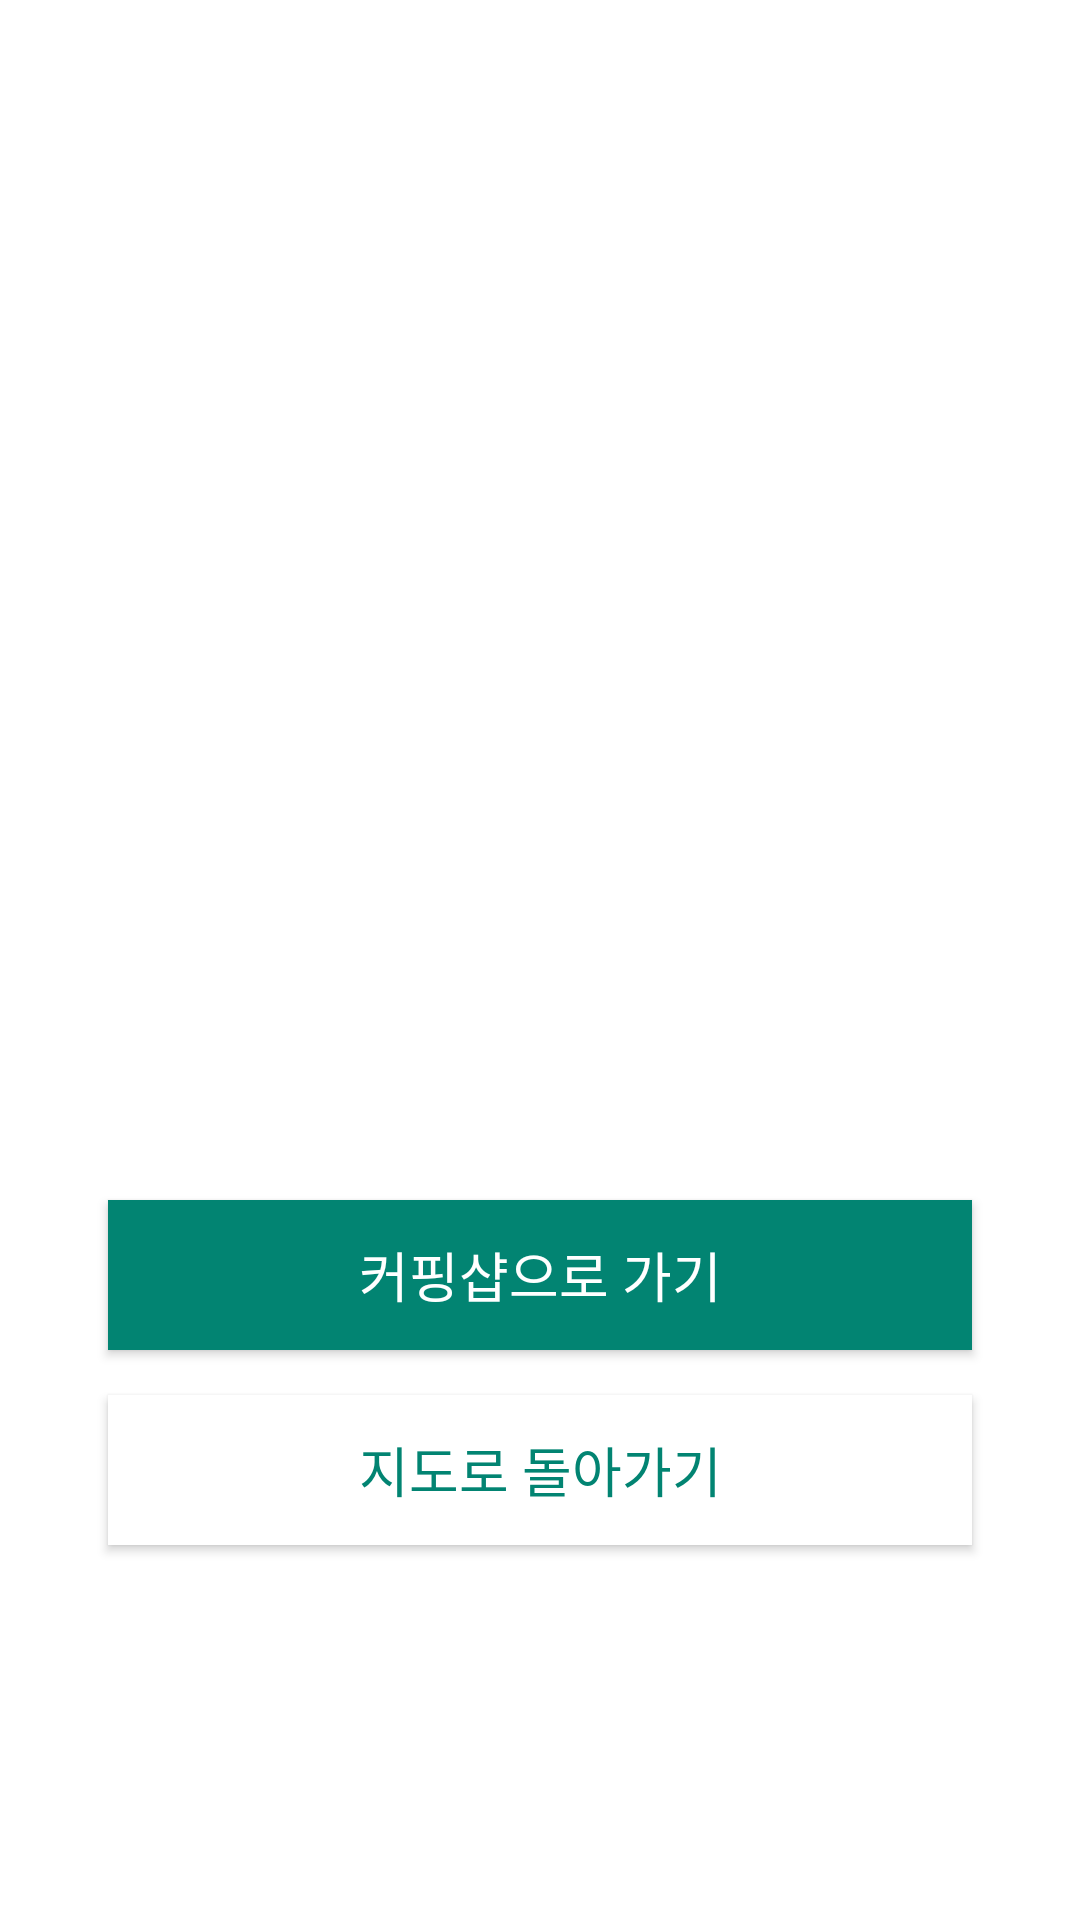

This screen was rendered from an Android layout file. Write that file and the resources it references.
<!-- AndroidManifest.xml: application theme Theme.HappyCup -->
<!-- res/layout/dialog_recognize_success.xml -->
<?xml version="1.0" encoding="utf-8"?>
<layout xmlns:android="http://schemas.android.com/apk/res/android"
    xmlns:app="http://schemas.android.com/apk/res-auto">

<androidx.constraintlayout.widget.ConstraintLayout
    android:layout_width="match_parent"
    android:layout_height="match_parent">
    <ImageView
        android:id="@+id/imgTree"
        android:layout_width="400dp"
        android:layout_height="400dp"
        app:layout_constraintEnd_toEndOf="parent"
        app:layout_constraintStart_toStartOf="parent"
        app:layout_constraintTop_toTopOf="parent"/>
    <android.widget.Button
        android:id="@+id/btnCupping"
        android:layout_width="0dp"
        android:layout_height="50dp"
        android:background="@color/mainColor"
        android:text="커핑샵으로 가기"
        android:textColor="@color/white"
        android:textSize="18sp"
        app:layout_constraintEnd_toEndOf="parent"
        app:layout_constraintStart_toStartOf="parent"
        app:layout_constraintTop_toBottomOf="@+id/imgTree"
        app:layout_constraintWidth_percent="0.8" />

    <android.widget.Button
        android:id="@+id/btnMap"
        android:layout_width="0dp"
        android:layout_height="50dp"
        android:layout_marginTop="15dp"
        android:background="@android:color/white"
        android:text="지도로 돌아가기"
        android:textColor="@color/mainColor"
        android:textSize="18sp"
        app:layout_constraintEnd_toEndOf="parent"
        app:layout_constraintStart_toStartOf="parent"
        app:layout_constraintTop_toBottomOf="@+id/btnCupping"
        app:layout_constraintWidth_percent="0.8" />
</androidx.constraintlayout.widget.ConstraintLayout>

</layout>
<!-- resources referenced by this layout -->
<resources>
  <color name="mainColor">#028472</color>
  <color name="white">#FFFFFFFF</color>
  <style name="Theme.HappyCup" parent="Theme.MaterialComponents.DayNight.NoActionBar">
          
          <item name="colorPrimary">@color/purple_500</item>
          <item name="colorPrimaryVariant">@color/black</item>
          <item name="colorOnPrimary">@color/white</item>
          
          <item name="colorSecondary">@color/teal_200</item>
          <item name="colorSecondaryVariant">@color/teal_700</item>
          <item name="colorOnSecondary">@color/black</item>
          
          <item name="android:statusBarColor" tools:targetApi="l">?attr/colorPrimaryVariant</item>
          
      </style>
  <color name="purple_500">#028472</color>
  <color name="black">#FF000000</color>
  <color name="teal_200">#FF03DAC5</color>
  <color name="teal_700">#FF018786</color>
</resources>
